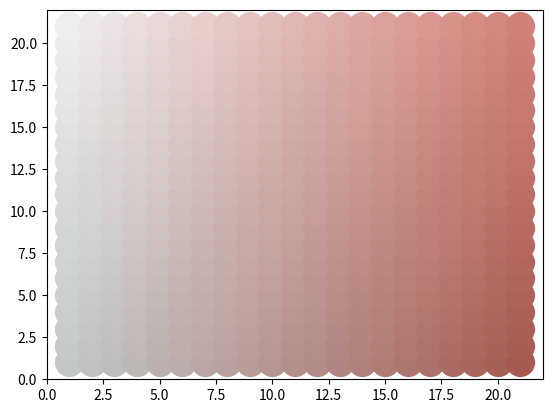

Reproduce this figure in Python.
import matplotlib.pyplot as plt


def minmax(v):
    return max(0, min(255, v))


class RGB:
    def __init__(self, r: int, g: int, b: int):
        self.r = r
        self.g = g
        self.b = b
        if not (0 <= r <= 255):
            raise ValueError('Red in incorrect range')
        if not (0 <= g <= 255):
            raise ValueError('Green in incorrect range')
        if not (0 <= b <= 255):
            raise ValueError('Blue in incorrect range')

    def to_hex(self) -> str:
        return '#%02x%02x%02x' % (self.r, self.g, self.b)

    def __str__(self):
        return f'RGB: {self.to_hex()}'

    @classmethod
    def from_hex(cls, h):
        return cls(int(h[1:3], 16), int(h[3:5], 16), int(h[5:7], 16))

    def mix(self, other: 'RGB') -> 'RGB':
        b = 1
        d = b + 1
        return RGB((b * self.r + other.r) // d, (b * self.g + other.g) // d, (b * self.b + other.b) // d)

    def shift(self, r: int, g: int, b: int) -> 'RGB':
        return RGB(
            minmax(self.r + r),
            minmax(self.g + g),
            minmax(self.b + b)
        )

    def interpolate(self, color: 'RGB', factor: float) -> 'RGB':
        return RGB(
            minmax(self.r + round(factor * (color.r - self.r))),
            minmax(self.g + round(factor * (color.g - self.g))),
            minmax(self.b + round(factor * (color.b - self.b))),
        )


def main():
    light_color = RGB.from_hex('#eeeeee')
    grey_color = RGB.from_hex('#7f8c8d')
    # sentiment_color = RGB.from_hex('#128770')
    sentiment_color = RGB.from_hex('#c0392b')
    factors = [0, 0.05, 0.1, 0.15, 0.2, 0.25, 0.3, 0.35, 0.4, 0.45, 0.5, 0.55, 0.6, 0.65, 0.7, 0.75, 0.8, 0.85, 0.9, 0.95, 1.0]

    colors = [
        [
            grey_color.interpolate(light_color, grey_factor).interpolate(
                sentiment_color.interpolate(light_color, sentiment_factor),
                0.6
            ).to_hex()
            for sentiment_factor in reversed(factors)
        ]
        for grey_factor in factors
    ]
    print('colors:')
    for el in colors:
        print(el)

    for r in range(len(colors)):
        for c in range(len(colors[r])):
            plt.scatter(c + 1, r + 1, c=colors[r][c], s=400)

    plt.show()


if __name__ == "__main__":
    main()
    # just()
